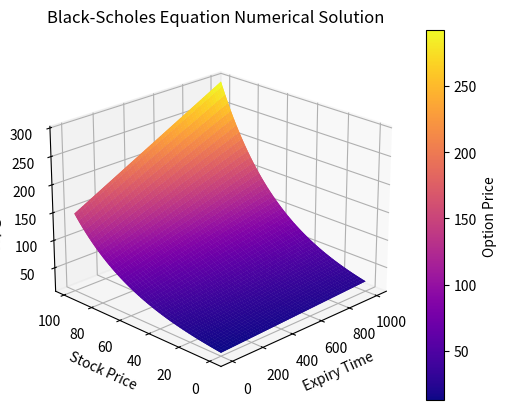

This figure's Python source:
# Implementation of the Black-Scholes equation
import numpy as np
import matplotlib.pyplot as plt
from scipy.integrate import odeint
from mpl_toolkits.mplot3d import axes3d

sigma = 10    # Volatility of underlying asset
r = 0.05     # Risk-free interest rate
L = 50  # Length of domain
N = 1000 # Number of discretization points
ds = L/N
s = np.arange(0,L,ds) # Define x domain

# Take the Fourier transform of S(t)
# Perform one-sided FFT
fourier_unit = np.fft.fft(np.ones_like(s)) / len(s)
fourier_S = -1j * fourier_unit
fourier_S_squared = -1 * fourier_unit

# Define discrete wavenumbers
kappa = 2*np.pi*np.fft.fftfreq(N, d=ds)

# Initial condition
v0 = s/4 + L/4
v0hat = np.fft.fft(v0)

# SciPy's odeint function doesn't play well with complex numbers, so we recast 
# the state v0hat from an N-element complex vector to a 2N-element real vector
v0hat_ri = np.concatenate((v0hat.real,v0hat.imag))

# Simulate in Fourier frequency domain
def black_scholes(vhat_ri,t,kappa,sigma,r, fourier_S, fourier_S_squared):
    vhat = vhat_ri[:N] + (1j) * vhat_ri[N:]
    d_vhat = (sigma**2 / (4 * np.pi)) * (np.power(kappa,2)) * fourier_S_squared * vhat - (r / (2 * np.pi)) * (1j) * kappa * fourier_S * vhat + r * vhat
    d_vhat_ri = np.concatenate((d_vhat.real,d_vhat.imag)).astype('float64')
    return d_vhat_ri

vhat_ri = odeint(black_scholes, v0hat_ri, s, args=(kappa, sigma, r, fourier_S, fourier_S_squared))

vhat = vhat_ri[:,:N] + (1j) * vhat_ri[:,N:]

v = np.zeros_like(vhat)

for k in range(len(s)):
    v[k,:] = np.fft.ifft(vhat[k,:])

v = v.real    

# Mesh plot
v_plot = v[0:-1:10,:]
fig = plt.figure()
ax = fig.add_subplot(111, projection='3d')
ax.view_init(elev=22.5, azim=-135, roll=0)
x = np.arange(v_plot.shape[1])
y = np.arange(v_plot.shape[0])
X, Y = np.meshgrid(x, y)
cmap = 'plasma'
ax.plot_surface(X, Y, v_plot, cmap=cmap)
cbar = plt.colorbar(ax.plot_surface(X, Y, v_plot, cmap=cmap), ax=ax)
cbar.set_label('Option Price')

ax.set_xlabel('Expiry Time')
ax.set_ylabel('Stock Price')
ax.set_zlabel('Option Price')
ax.set_title('Black-Scholes Equation Numerical Solution')

# Image plot
# plt.figure()
# plt.imshow(np.flipud(v_plot), aspect=8)
# plt.axis('off')
plt.show()